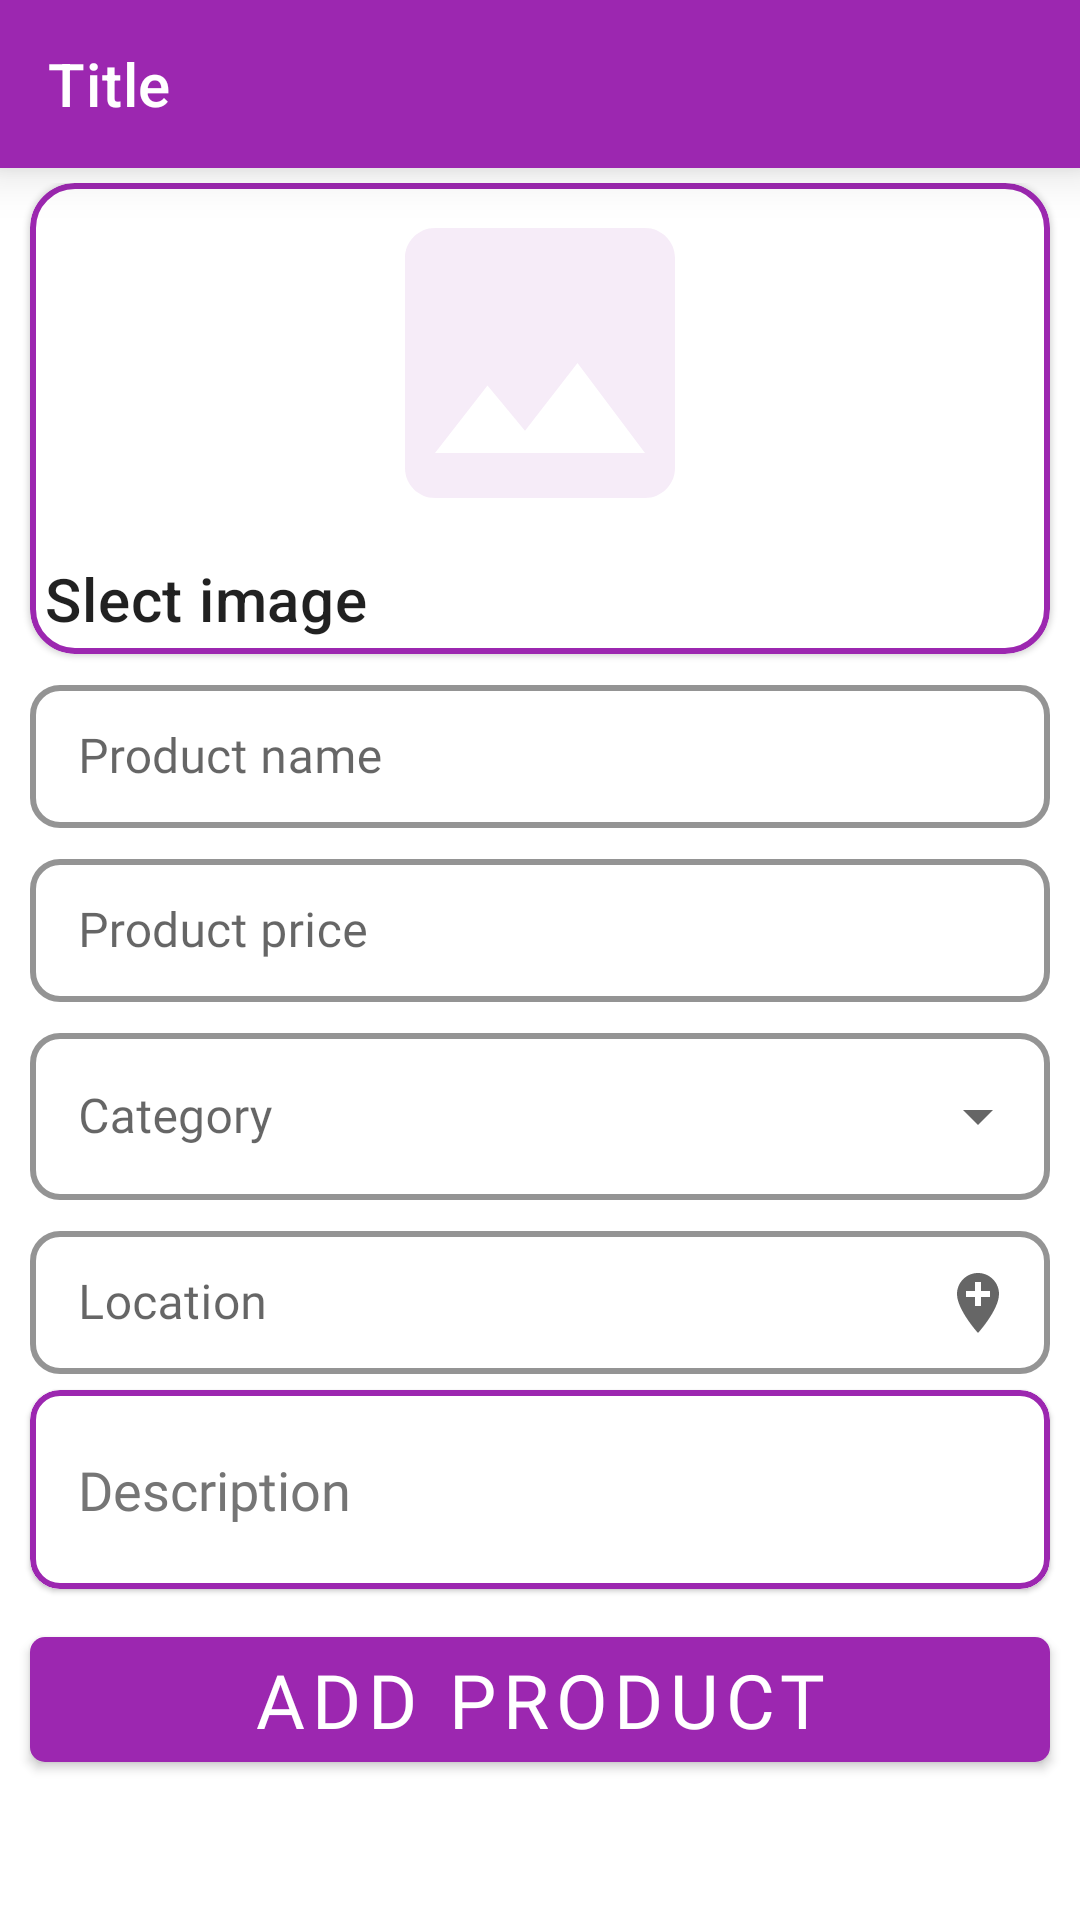

Layout XML and referenced resources for this Android screen:
<!-- AndroidManifest.xml: application theme AppTheme -->
<!-- res/layout/activity_add_product.xml -->
<?xml version="1.0" encoding="utf-8"?>
<RelativeLayout xmlns:android="http://schemas.android.com/apk/res/android"
    xmlns:app="http://schemas.android.com/apk/res-auto"
    xmlns:tools="http://schemas.android.com/tools"
    android:layout_width="match_parent"
    android:layout_height="match_parent"
    android:theme="@style/MaterialStyle"
    tools:context=".ui_elements.admin.activities.ActivityAddProduct"
    android:background="@color/defultbckground">

    <include
        android:id="@+id/pToolbar"
        layout="@layout/toolbar_admin" />

    <ScrollView
        android:layout_width="match_parent"
        android:layout_height="match_parent"
        android:layout_below="@id/pToolbar">

        <LinearLayout
            android:id="@+id/components"
            android:layout_width="match_parent"
            android:layout_height="wrap_content"
            android:layout_below="@+id/pToolbar"
            android:layout_marginTop="5dp"
            android:orientation="vertical">

            <com.google.android.material.card.MaterialCardView
                android:id="@+id/imgCard"
                android:layout_width="match_parent"
                android:layout_height="wrap_content"
                android:layout_marginStart="10dp"
                android:layout_marginEnd="10dp"
                app:cardCornerRadius="15dp"
                app:strokeColor="@color/primary"
                app:strokeWidth="2dp">

                <LinearLayout
                    android:layout_width="match_parent"
                    android:layout_height="wrap_content"
                    android:orientation="vertical">

                    
                    <ImageView
                        android:id="@+id/imgProduct"
                        android:layout_width="match_parent"
                        android:layout_height="120dp"
                        android:scaleType="fitCenter"
                        android:src="@drawable/a_image_colored"

                        />

                    <LinearLayout
                        android:layout_width="match_parent"
                        android:layout_height="wrap_content"
                        android:orientation="vertical"
                        android:padding="5dp">

                        
                        <TextView
                            android:layout_width="wrap_content"
                            android:layout_height="wrap_content"
                            android:text="Slect image"
                            android:textAppearance="?attr/textAppearanceHeadline6" />
                    </LinearLayout>
                </LinearLayout>
            </com.google.android.material.card.MaterialCardView>
            
            <com.google.android.material.textfield.TextInputLayout
                android:id="@+id/categoryUpdateName"
                style="@style/Widget.MaterialComponents.TextInputLayout.OutlinedBox.Dense"
                android:layout_width="match_parent"
                android:layout_height="wrap_content"
                android:layout_marginStart="10dp"
                android:layout_marginTop="5dp"
                android:layout_marginEnd="10dp"
                android:hint="Product name"
                android:outlineAmbientShadowColor="@color/secondary_text"
                android:pointerIcon="wait"
                app:boxBackgroundMode="outline"
                app:boxCornerRadiusBottomEnd="10dp"
                app:boxCornerRadiusBottomStart="10dp"
                app:boxCornerRadiusTopEnd="10dp"
                app:boxCornerRadiusTopStart="10dp"
                app:boxStrokeColor="@color/primary"
                app:boxStrokeWidth="2dp"
                app:hintAnimationEnabled="true"
                app:hintEnabled="true">


                <com.google.android.material.textfield.TextInputEditText
                    android:id="@+id/etProductName"
                    android:layout_width="match_parent"
                    android:layout_height="wrap_content"
                    android:fontFamily="@font/titlesfont"
                    android:inputType="text"
                    android:textSize="16sp" />

            </com.google.android.material.textfield.TextInputLayout>
            
            <com.google.android.material.textfield.TextInputLayout
                style="@style/Widget.MaterialComponents.TextInputLayout.OutlinedBox.Dense"
                android:layout_width="match_parent"
                android:layout_height="wrap_content"
                android:layout_marginStart="10dp"
                android:layout_marginTop="5dp"
                android:layout_marginEnd="10dp"
                android:hint="Product price"
                android:outlineAmbientShadowColor="@color/secondary_text"
                android:pointerIcon="wait"
                app:boxBackgroundMode="outline"
                app:boxCornerRadiusBottomEnd="10dp"
                app:boxCornerRadiusBottomStart="10dp"
                app:boxCornerRadiusTopEnd="10dp"
                app:boxCornerRadiusTopStart="10dp"
                app:boxStrokeColor="@color/primary"
                app:boxStrokeWidth="2dp"
                app:hintAnimationEnabled="true"
                app:hintEnabled="true">


                <com.google.android.material.textfield.TextInputEditText
                    android:id="@+id/etProductPrice"
                    android:layout_width="match_parent"
                    android:layout_height="wrap_content"
                    android:fontFamily="@font/titlesfont"
                    android:inputType="numberDecimal"
                    android:textSize="16sp" />

            </com.google.android.material.textfield.TextInputLayout>
            
            <com.google.android.material.textfield.TextInputLayout
                android:id="@+id/spCategory"
                style="@style/Widget.MaterialComponents.TextInputLayout.OutlinedBox.ExposedDropdownMenu"
                android:layout_width="match_parent"
                android:layout_height="wrap_content"
                android:layout_marginStart="10dp"
                android:layout_marginTop="5dp"
                android:layout_marginEnd="10dp"
                android:hint="Category"
                app:boxCornerRadiusBottomEnd="10dp"
                app:boxCornerRadiusBottomStart="10dp"
                app:boxCornerRadiusTopEnd="10dp"
                app:boxCornerRadiusTopStart="10dp"
                app:boxStrokeColor="@color/primary"
                app:boxStrokeWidth="2dp">

                <AutoCompleteTextView
                    android:id="@+id/etCategory"
                    android:layout_width="match_parent"
                    android:layout_height="wrap_content"
                    android:fontFamily="@font/titlesfont"
                    android:inputType="none" />

            </com.google.android.material.textfield.TextInputLayout>
            
            <com.google.android.material.textfield.TextInputLayout
                style="@style/Widget.MaterialComponents.TextInputLayout.OutlinedBox.Dense"
                android:layout_width="match_parent"
                android:layout_height="wrap_content"
                android:layout_marginStart="10dp"
                android:layout_marginTop="5dp"
                android:layout_marginEnd="10dp"
                android:hint="Location"
                android:outlineAmbientShadowColor="@color/secondary_text"
                android:pointerIcon="wait"
                app:boxBackgroundMode="outline"
                app:boxCornerRadiusBottomEnd="10dp"
                app:boxCornerRadiusBottomStart="10dp"
                app:boxCornerRadiusTopEnd="10dp"
                app:boxCornerRadiusTopStart="10dp"
                app:boxStrokeColor="@color/primary"
                app:boxStrokeWidth="2dp"
                app:endIconDrawable="@drawable/a_add_location"
                app:endIconMode="custom"
                app:hintAnimationEnabled="true"
                app:hintEnabled="true">


                <com.google.android.material.textfield.TextInputEditText
                    android:id="@+id/etProductLocation"
                    android:layout_width="match_parent"
                    android:layout_height="wrap_content"
                    android:clickable="true"
                    android:fontFamily="@font/titlesfont"
                    android:inputType="numberDecimal"
                    android:textSize="16sp"
                    android:focusable="true" />

            </com.google.android.material.textfield.TextInputLayout>
            

            <com.google.android.material.card.MaterialCardView
                android:layout_width="match_parent"
                android:layout_height="wrap_content"
                android:layout_marginStart="10dp"
                android:layout_marginTop="5dp"
                android:layout_marginEnd="10dp"
                android:paddingStart="16dp"
                android:paddingTop="5dp"
                android:paddingEnd="16dp"
                android:paddingBottom="5dp"
                app:cardCornerRadius="10dp"
                app:strokeColor="@color/primary"
                app:strokeWidth="2dp">

                <EditText
                    android:id="@+id/etDescription"
                    android:layout_width="match_parent"
                    android:layout_height="wrap_content"
                    android:background="@color/white"
                    android:fontFamily="@font/titlesfont"

                    android:hint="Description"
                    android:textColorHint="@color/secondary_text"
                    android:lines="3"
                    android:paddingStart="16dp"
                   />
            </com.google.android.material.card.MaterialCardView>

            <com.google.android.material.button.MaterialButton
                android:id="@+id/btnAddProduct"
                android:layout_width="match_parent"
                android:layout_height="wrap_content"
                android:layout_marginStart="10dp"
                android:layout_marginTop="10dp"
                android:layout_marginEnd="10dp"
                android:fontFamily="@font/titlesfont"
                android:gravity="center"
                android:text="add product"
                android:textColor="#fff"
                android:textSize="25sp"
                app:cornerRadius="5dp"
                app:elevation="20dp"
                tools:layout_editor_absoluteX="8dp" />

        </LinearLayout>
    </ScrollView>


</RelativeLayout>
<!-- res/layout/toolbar_admin.xml (included above) -->
<?xml version="1.0" encoding="utf-8"?>
<com.google.android.material.appbar.AppBarLayout android:elevation="10dp"
    android:layout_width="match_parent"
    android:layout_height="wrap_content"
    android:theme="@style/ThemeOverlay.AppCompat.Dark.ActionBar"
    xmlns:android="http://schemas.android.com/apk/res/android"
    xmlns:app="http://schemas.android.com/apk/res-auto">

<androidx.appcompat.widget.Toolbar
    android:id="@+id/toolbar"
    android:layout_width="match_parent"
    android:layout_height="?attr/actionBarSize"
    android:background="@color/primary"
    app:popupTheme="@style/ThemeOverlay.AppCompat.Light"
    app:title="Title"
    app:titleTextColor="@color/white"/>

</com.google.android.material.appbar.AppBarLayout>
<!-- resources referenced by this layout -->
<resources>
  <color name="defultbckground">#fff</color>
  <color name="primary">#9C27B0</color>
  <color name="secondary_text">#757575</color>
  <color name="white">#ffffff</color>
  <!-- drawable a_add_location (drawable) -->
  <vector xmlns:android="http://schemas.android.com/apk/res/android"
          android:width="24dp"
          android:height="24dp"
          android:viewportWidth="24.0"
          android:viewportHeight="24.0">
      <path
          android:fillColor="#9C27B0"
          android:pathData="M12,2C8.14,2 5,5.14 5,9c0,5.25 7,13 7,13s7,-7.75 7,-13c0,-3.86 -3.14,-7 -7,-7zM16,10h-3v3h-2v-3L8,10L8,8h3L11,5h2v3h3v2z"/>
  </vector>
  <!-- drawable a_image_colored (drawable) -->
  <vector android:alpha="0.3" android:height="24dp"
      android:viewportHeight="24.0" android:viewportWidth="24.0"
      android:width="24dp" xmlns:android="http://schemas.android.com/apk/res/android">
      <path android:fillColor="#E1BEE7" android:pathData="M21,19V5c0,-1.1 -0.9,-2 -2,-2H5c-1.1,0 -2,0.9 -2,2v14c0,1.1 0.9,2 2,2h14c1.1,0 2,-0.9 2,-2zM8.5,13.5l2.5,3.01L14.5,12l4.5,6H5l3.5,-4.5z"/>
  </vector>
  <style name="MaterialStyle" parent="Theme.MaterialComponents.DayNight">
          <item name="colorPrimary">@color/primary</item>
          <item name="colorPrimaryDark">@color/primary_dark</item>
          <item name="colorAccent">@color/accent</item>
      </style>
  <style name="AppTheme" parent="Theme.AppCompat.DayNight.NoActionBar">
          
  
          <item name="colorPrimary">@color/primary</item>
          <item name="colorPrimaryDark">@color/primary_dark</item>
          <item name="colorAccent">@color/accent</item>
      </style>
  <color name="primary_dark">#7B1FA2</color>
  <color name="accent">#E040FB</color>
</resources>
